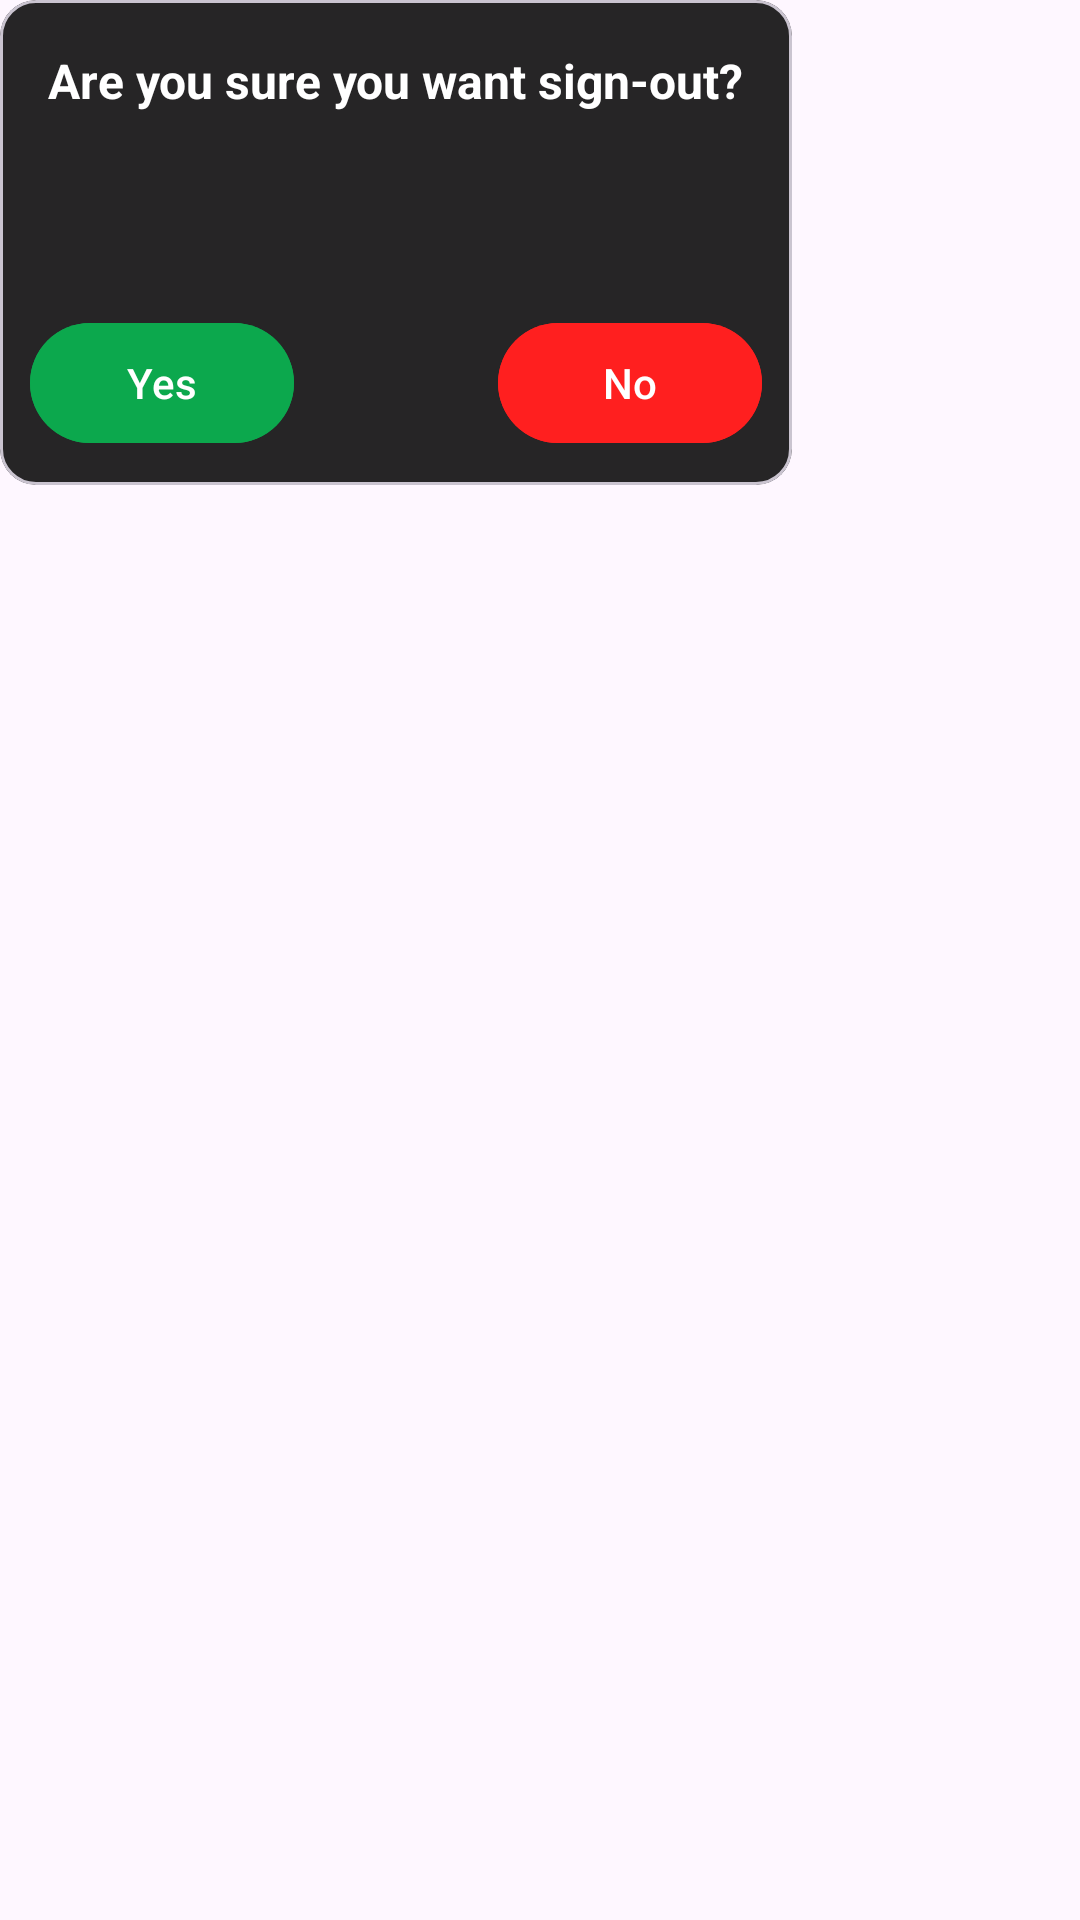

This screen was rendered from an Android layout file. Write that file and the resources it references.
<!-- AndroidManifest.xml: application theme Theme.FitPlan -->
<!-- res/layout/fragment_sign_out.xml -->
<?xml version="1.0" encoding="utf-8"?>
<LinearLayout xmlns:android="http://schemas.android.com/apk/res/android"
    xmlns:tools="http://schemas.android.com/tools"
    android:layout_width="wrap_content"
    android:layout_height="wrap_content"
    android:layout_gravity="center"
    android:orientation="vertical"
    android:backgroundTint="@color/black"
    tools:context=".UI.fragments.sign_out.SignOutFragment">

    <com.google.android.material.circularreveal.cardview.CircularRevealCardView
        android:layout_width="wrap_content"
        android:layout_height="wrap_content"
        android:backgroundTint="@color/gray_black"
        android:backgroundTintMode="multiply">

        <LinearLayout
            android:layout_width="match_parent"
            android:layout_height="match_parent"
            android:orientation="vertical">

            <TextView
                android:id="@+id/message_tv"
                android:layout_width="wrap_content"
                android:layout_height="wrap_content"
                android:padding="16dp"
                android:text="@string/are_you_sure_you_want_sign_out"
                android:textColor="@color/white"
                android:textSize="16sp"
                android:textStyle="bold" />

            <Space
                android:layout_width="wrap_content"
                android:layout_height="40dp"
                android:layout_weight="1" />


            <LinearLayout
                android:layout_width="match_parent"
                android:layout_height="match_parent"
                android:layout_weight="1"
                android:orientation="horizontal">

                <com.google.android.material.button.MaterialButton
                    android:id="@+id/yes_btn"
                    android:layout_width="wrap_content"
                    android:layout_height="wrap_content"
                    android:layout_margin="10dp"
                    android:backgroundTint="@color/green"
                    android:text="@string/yes" />

                <Space
                    android:layout_width="wrap_content"
                    android:layout_height="0dp"
                    android:layout_weight="1" />

                <com.google.android.material.button.MaterialButton
                    android:id="@+id/no_btn"
                    android:layout_width="wrap_content"
                    android:layout_height="wrap_content"
                    android:layout_margin="10dp"
                    android:backgroundTint="@color/red"
                    android:text="@string/no" />


            </LinearLayout>


        </LinearLayout>


    </com.google.android.material.circularreveal.cardview.CircularRevealCardView>

</LinearLayout>
<!-- resources referenced by this layout -->
<resources>
  <color name="black">#FF000000</color>
  <color name="gray_black">#262626</color>
  <color name="green">#0CA84D</color>
  <color name="red">#FF1F1F</color>
  <color name="white">#FFFFFFFF</color>
  <string name="are_you_sure_you_want_sign_out">Are you sure you want sign-out?</string>
  <string name="no">No</string>
  <string name="yes">Yes</string>
  <style name="Theme.FitPlan" parent="Base.Theme.FitPlan">
          <item name="bottomNavigationStyle">@style/bottomBar.style</item>
          
      </style>
  <style name="Base.Theme.FitPlan" parent="Theme.Material3.DayNight.NoActionBar">
          
          
      </style>
  <style name="bottomBar.style" parent="Widget.Material3.BottomNavigationView">
          <item name="background">@color/black</item>
          <item name="backgroundTint">@color/black</item>
          <item name="itemIconTint">@color/green</item>
          <item name="itemTextColor">@color/green</item>
          <item name="itemActiveIndicatorStyle">@style/ActiveIndicator</item>
      </style>
  <style name="ActiveIndicator" parent="Widget.Material3.BottomNavigationView.ActiveIndicator">
          <item name="android:color">@color/gray</item>
  
      </style>
  <color name="gray">#656565</color>
</resources>
